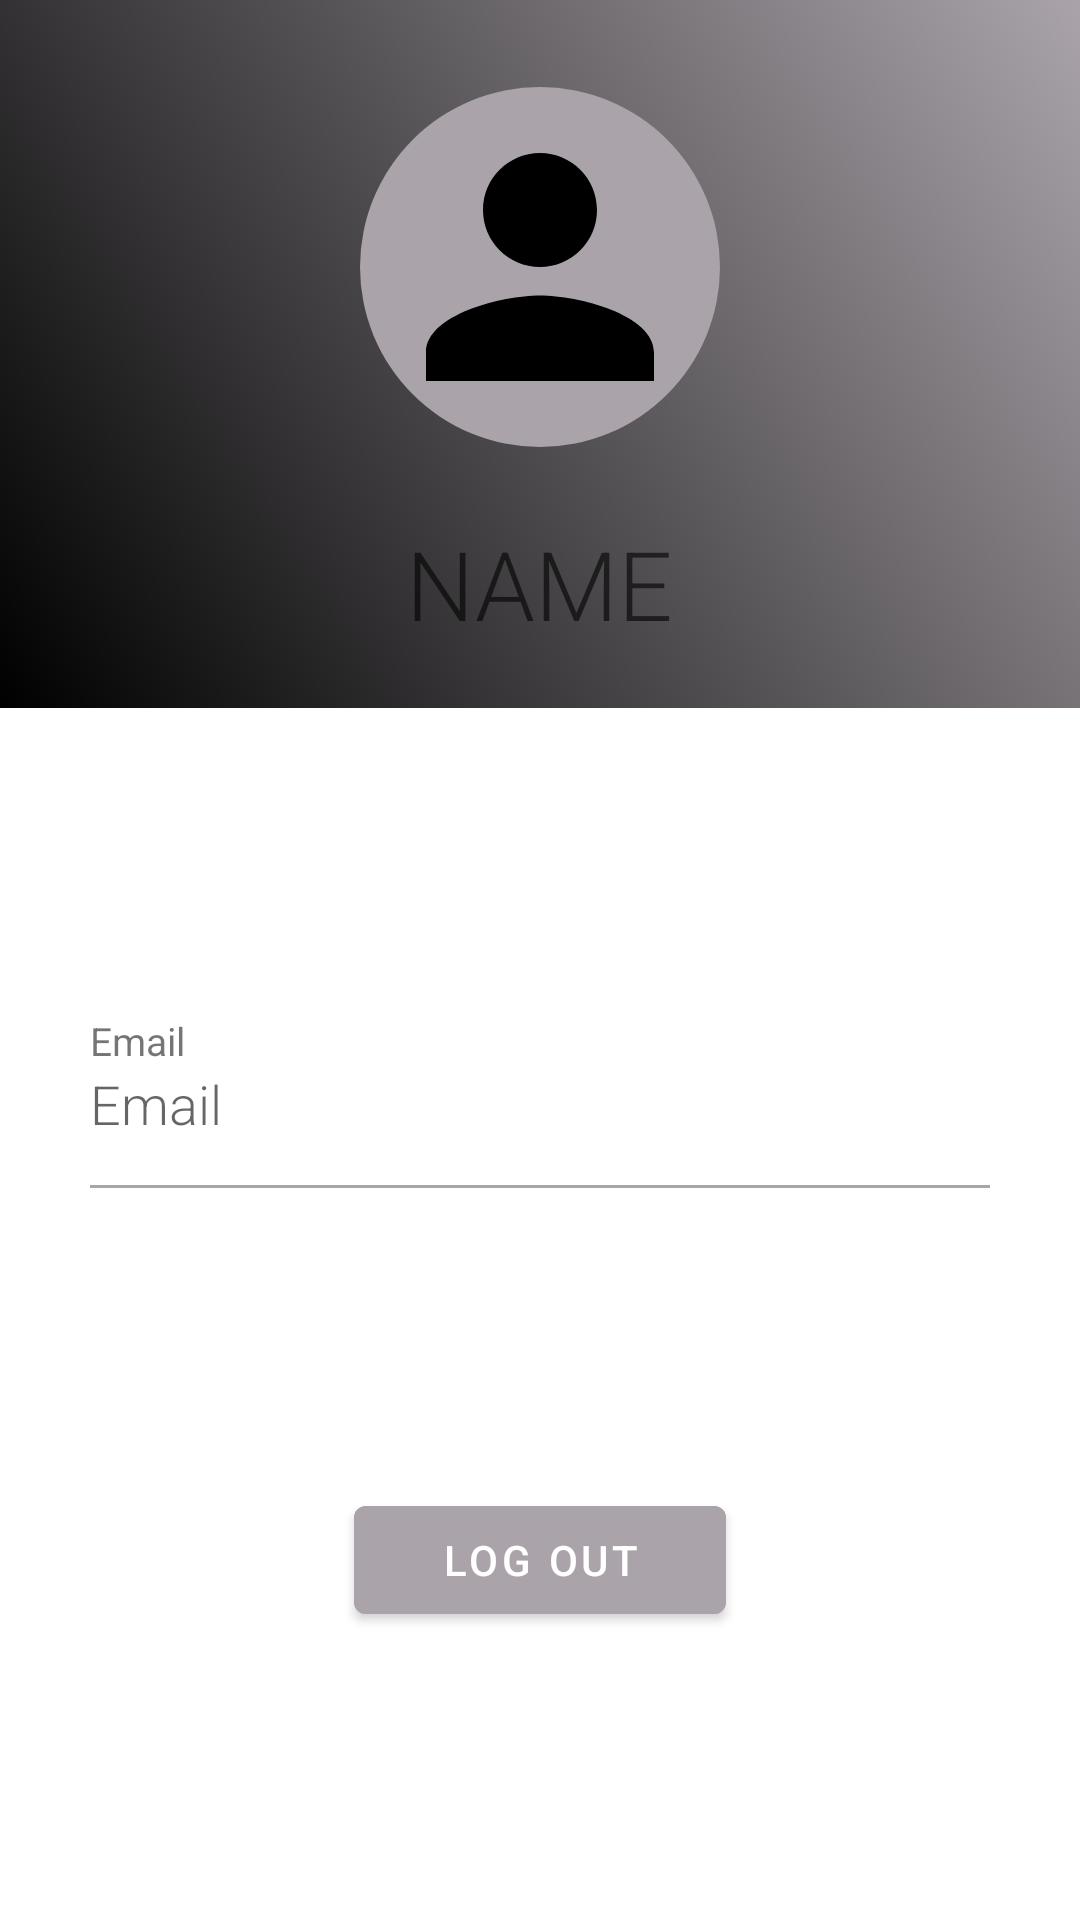

Android layout source for this screen:
<!-- AndroidManifest.xml: application theme Theme.Learnerz -->
<!-- res/layout/activity_profile.xml -->
<?xml version="1.0" encoding="utf-8"?>
<RelativeLayout xmlns:android="http://schemas.android.com/apk/res/android"
    android:layout_width="match_parent"
    android:layout_height="match_parent"
    >

    <RelativeLayout
        android:id="@+id/rellay1"
        android:layout_width="match_parent"
        android:layout_height="wrap_content"
        android:background="@drawable/grad"
        android:paddingBottom="20dp">

        <RelativeLayout
            android:id="@+id/imgUser"
            android:layout_width="wrap_content"
            android:layout_height="wrap_content"
            android:layout_centerHorizontal="true"
            android:layout_marginTop="20dp"
            android:background="@drawable/circle_border">

            <ImageView
                android:layout_width="120dp"
                android:layout_height="120dp"
                android:layout_marginStart="9dp"
                android:layout_marginLeft="9dp"
                android:layout_marginTop="9dp"
                android:layout_marginEnd="9dp"
                android:layout_marginRight="9dp"
                android:layout_marginBottom="9dp"
                android:adjustViewBounds="true"
                android:background="@drawable/circle"
                android:padding="3dp"
                android:scaleType="centerInside"
                android:src="@drawable/profile_img" />

        </RelativeLayout>

        <TextView
            android:id="@+id/user_name"
            android:layout_width="wrap_content"
            android:layout_height="wrap_content"
            android:layout_below="@+id/imgUser"
            android:layout_centerHorizontal="true"
            android:layout_marginTop="15sp"
            android:fontFamily="sans-serif-light"
            android:hint="NAME"
            android:textColor="@color/headings"
            android:textSize="32sp" />

    </RelativeLayout>


    <RelativeLayout
        android:layout_width="match_parent"
        android:layout_height="489dp"
        android:layout_below="@+id/rellay1"
        android:layout_marginTop="6dp">

        <LinearLayout
            android:layout_width="match_parent"
            android:layout_height="wrap_content"
            android:layout_centerInParent="true"
            android:layout_marginLeft="30dp"
            android:layout_marginTop="20dp"
            android:layout_marginRight="30dp"
            android:orientation="vertical">

            <LinearLayout
                android:layout_width="match_parent"
                android:layout_height="wrap_content"
                android:orientation="vertical">

                <TextView
                    android:layout_width="wrap_content"
                    android:layout_height="wrap_content"
                    android:text="Email"
                    android:textColor="@color/headings"
                    android:textSize="13sp" />

                <TextView
                    android:id="@+id/user_email"
                    android:layout_width="wrap_content"
                    android:layout_height="wrap_content"
                    android:fontFamily="sans-serif-light"
                    android:hint="Email"
                    android:textColor="#000000"
                    android:textSize="18sp" />

                <View
                    android:layout_width="match_parent"
                    android:layout_height="1dp"
                    android:layout_marginTop="15dp"
                    android:background="@color/grey" />

            </LinearLayout>


            <RelativeLayout
                android:layout_width="fill_parent"
                android:layout_height="wrap_content"
                android:layout_marginTop="100dp"
                android:background="@color/white">

                <Button
                    android:id="@+id/logout"
                    android:layout_width="124dip"
                    android:layout_height="wrap_content"
                    android:layout_centerHorizontal="true"
                    android:backgroundTint="@color/grey"
                    android:text="Log Out"
                    android:onClick="logout"
                    android:textColor="@color/headings" />

            </RelativeLayout>
        </LinearLayout>

    </RelativeLayout>

</RelativeLayout>
<!-- resources referenced by this layout -->
<resources>
  <color name="grey">#AAA4AA</color>
  <color name="white">#FFFFFFFF</color>
  <!-- drawable circle (drawable) -->
  <?xml version="1.0" encoding="utf-8"?>
  <shape xmlns:android="http://schemas.android.com/apk/res/android"
      android:shape="oval">
  
      <solid android:color="@color/grey" />
  
  
  </shape>
  <!-- drawable grad (drawable) -->
  <?xml version="1.0" encoding="utf-8"?>
  <shape xmlns:android="http://schemas.android.com/apk/res/android"
      android:shape="rectangle">
  
      <gradient
          android:angle="45"
          android:endColor="@color/grey"
          android:startColor="@color/black" />
  
  </shape>
  <!-- drawable profile_img (drawable) -->
  <vector xmlns:android="http://schemas.android.com/apk/res/android"
      android:width="120dp"
      android:height="120dp"
      android:viewportWidth="24"
      android:viewportHeight="24"
      android:tint="@color/black">
    <path
        android:fillColor="@android:color/white"
        android:pathData="M12,12c2.21,0 4,-1.79 4,-4s-1.79,-4 -4,-4 -4,1.79 -4,4 1.79,4 4,4zM12,14c-2.67,0 -8,1.34 -8,4v2h16v-2c0,-2.66 -5.33,-4 -8,-4z"/>
  </vector>
  <style name="Theme.Learnerz" parent="Theme.MaterialComponents.DayNight.DarkActionBar">
          
          <item name="colorPrimary">@color/purple_500</item>
          <item name="colorPrimaryVariant">@color/purple_700</item>
          <item name="colorOnPrimary">@color/white</item>
          
          <item name="colorSecondary">@color/teal_200</item>
          <item name="colorSecondaryVariant">@color/teal_700</item>
          <item name="colorOnSecondary">@color/black</item>
          
          <item name="android:statusBarColor" tools:targetApi="l">?attr/colorPrimaryVariant</item>
          
      </style>
  <color name="black">#FF000000</color>
  <color name="purple_500">#FF6200EE</color>
  <color name="purple_700">#FF3700B3</color>
  <color name="teal_200">#FF03DAC5</color>
  <color name="teal_700">#FF018786</color>
</resources>
